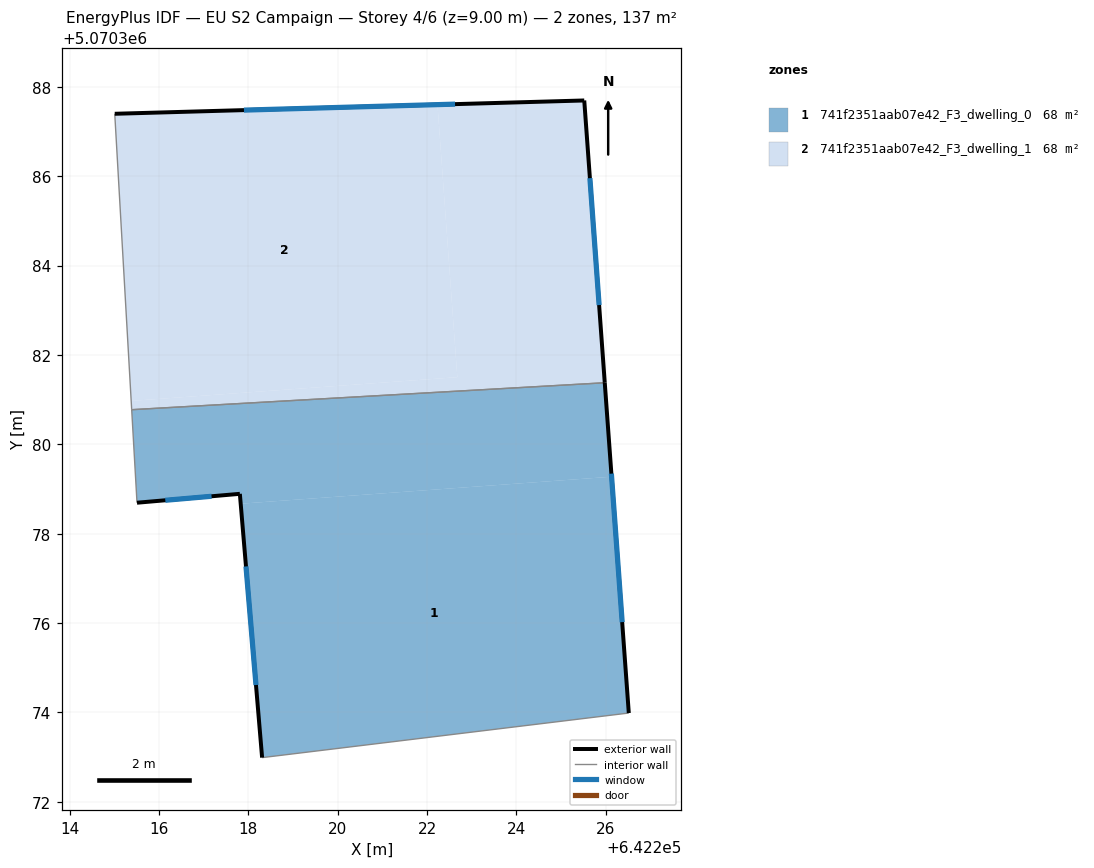
=== STOREY PLAN SPEC (per zone: floor XY polygon, exterior-wall plan segments, windows/doors) ===
zone 1: 741f2351aab07e42_F3_dwelling_0  (68.4 m²)
  floor: (642225.98, 5070381.38) (642226.13, 5070379.28) (642217.83, 5070378.67) (642217.81, 5070378.89) (642215.51, 5070378.69) (642215.39, 5070380.78)
  floor: (642226.13, 5070379.28) (642226.52, 5070373.99) (642218.31, 5070372.99) (642217.83, 5070378.67)
  exterior wall: (642226.52, 5070373.99) – (642225.98, 5070381.38)  [7.4 m]
    window: (642226.37, 5070376.02) – (642226.13, 5070379.34)  [4.5 m²]
  exterior wall: (642217.81, 5070378.89) – (642218.31, 5070372.99)  [5.9 m]
    window: (642217.95, 5070377.27) – (642218.17, 5070374.61)  [3.6 m²]
  exterior wall: (642215.51, 5070378.69) – (642217.81, 5070378.89)  [2.3 m]
    window: (642216.14, 5070378.75) – (642217.18, 5070378.84)  [1.4 m²]
  interior walls: 3
zone 2: 741f2351aab07e42_F3_dwelling_1  (68.4 m²)
  floor: (642222.23, 5070387.60) (642222.68, 5070381.50) (642215.38, 5070380.97) (642215.01, 5070387.40)
  floor: (642225.52, 5070387.70) (642225.98, 5070381.38) (642215.39, 5070380.78) (642215.38, 5070380.97) (642222.68, 5070381.50) (642222.23, 5070387.60)
  exterior wall: (642225.98, 5070381.38) – (642225.52, 5070387.70)  [6.3 m]
    window: (642225.85, 5070383.12) – (642225.65, 5070385.96)  [3.8 m²]
  exterior wall: (642225.52, 5070387.70) – (642215.01, 5070387.40)  [10.5 m]
    window: (642222.63, 5070387.61) – (642217.90, 5070387.48)  [6.4 m²]
  interior walls: 2

=== DERIVED (storey summary) ===
Building: EU S2 Campaign
Storey: 4 of 6  (floor level z = 9.00 m)
Storey gross floor area: 136.9 m²
Zones on this storey: 2
  - 741f2351aab07e42_F3_dwelling_0: floor 68.4 m²; exterior wall 15.6 m (46.9 m²); 3 window(s) 9.5 m²; WWR 20.2%
  - 741f2351aab07e42_F3_dwelling_1: floor 68.4 m²; exterior wall 16.8 m (50.5 m²); 2 window(s) 10.2 m²; WWR 20.2%
Zone adjacency (shared interzone walls):
  - 741f2351aab07e42_F3_dwelling_0 ↔ 741f2351aab07e42_F3_dwelling_1